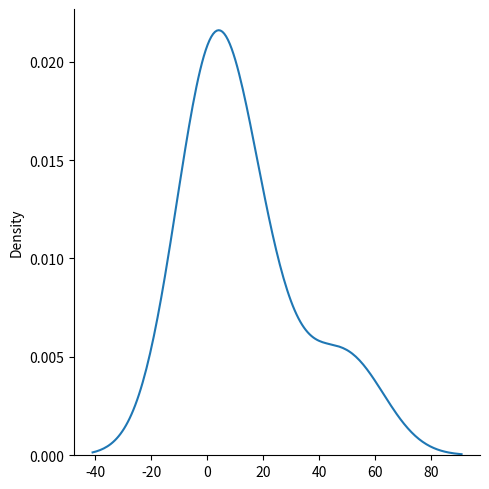

Recreate this plot in Python.
import matplotlib.pyplot as plt
import seaborn as sns

sns.displot([0, 1, 20, 3, 4, 50], kind="kde")

plt.show()
